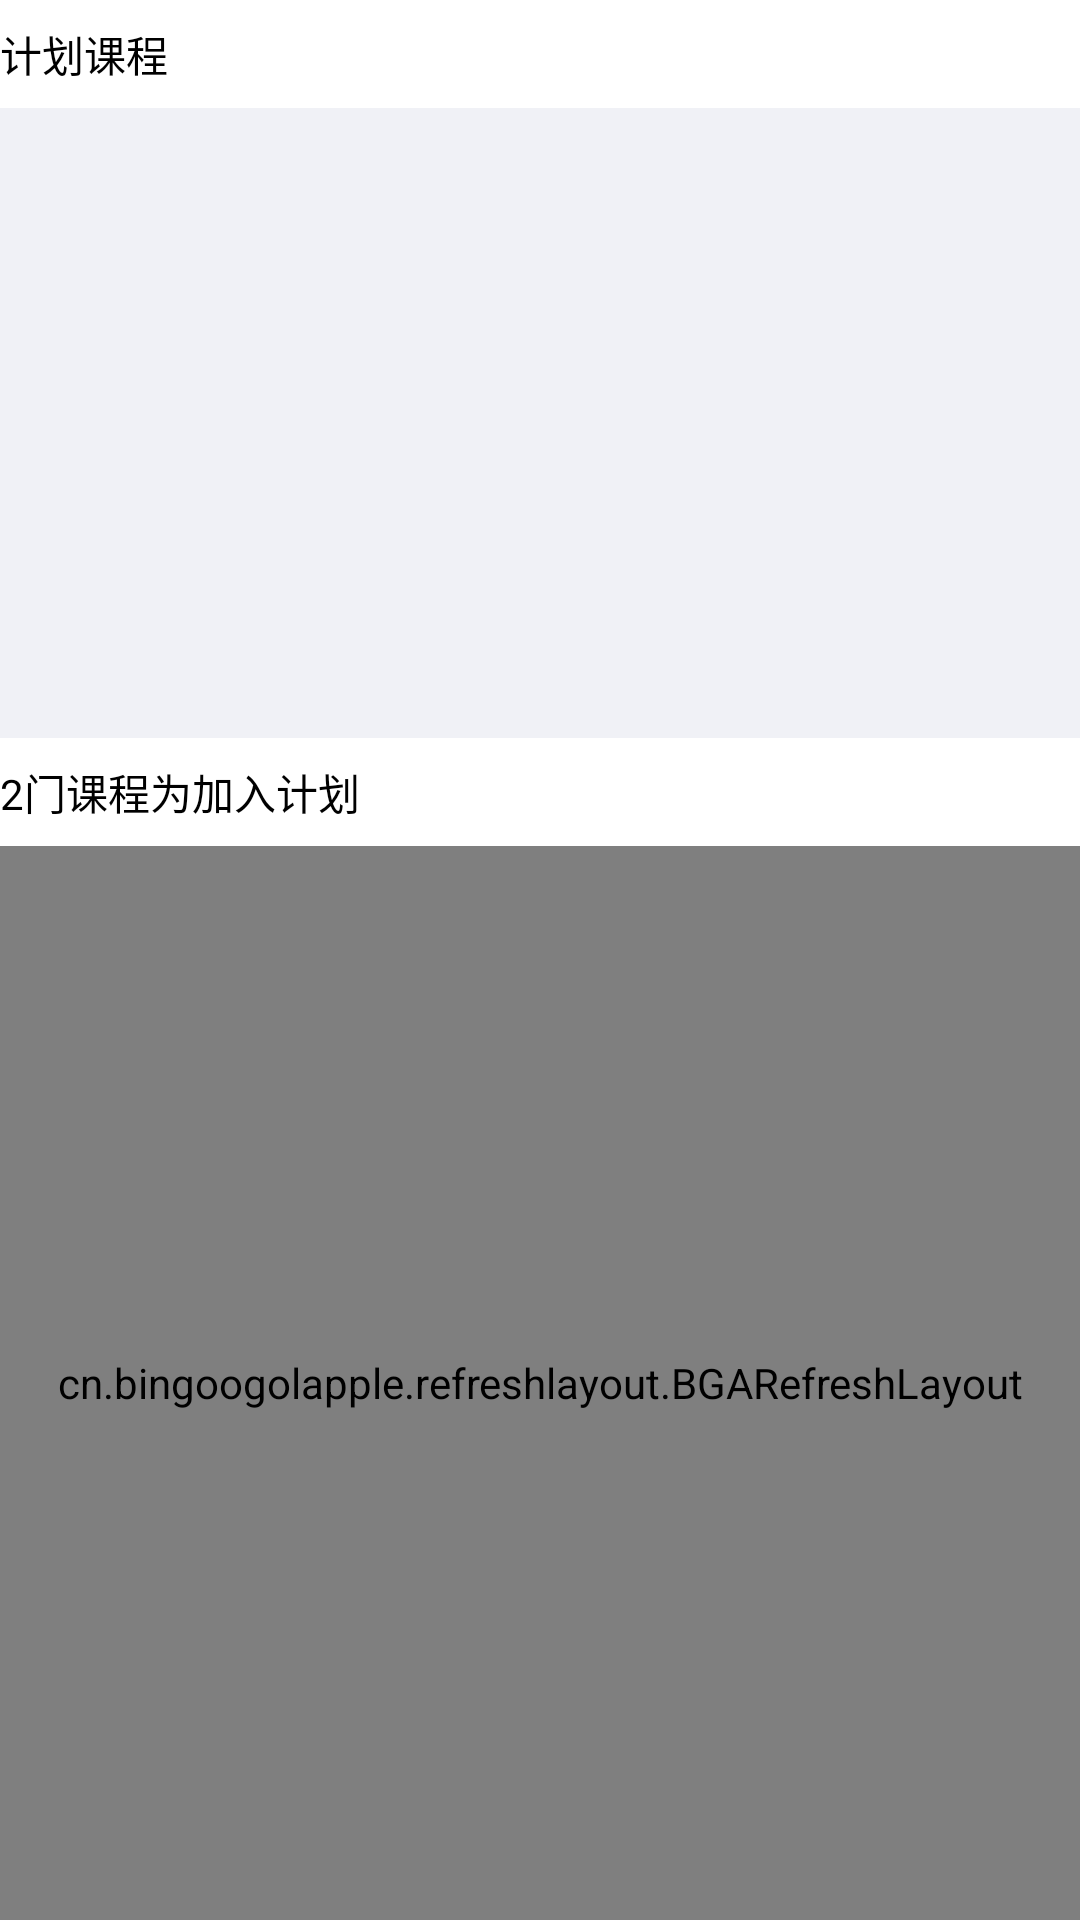

This screen was rendered from an Android layout file. Write that file and the resources it references.
<!-- AndroidManifest.xml: application theme AppTheme -->
<!-- res/layout/fragment_adjust_plan.xml -->
<?xml version="1.0" encoding="utf-8"?>
<LinearLayout xmlns:android="http://schemas.android.com/apk/res/android"
    android:layout_width="match_parent"
    android:layout_height="match_parent"
    android:orientation="vertical"
    android:background="@color/f0_gray_line">
    <LinearLayout
        android:layout_width="match_parent"
        android:layout_height="wrap_content"
        android:background="@color/white"
        android:orientation="horizontal"
        android:focusableInTouchMode="true"
        android:focusable="true">
        <TextView
            android:id="@+id/tv_office_equipment"
            android:layout_width="0dp"
            android:layout_weight="1"
            android:layout_height="36dp"
            android:background="@color/white"
            android:gravity="center_vertical|left"
            android:drawableLeft="@mipmap/ic_blue_line"
            android:drawablePadding="6dp"
            android:textColor="@color/black"
            android:text="计划课程"
            android:textSize="14sp" />
        <TextView
            android:id="@+id/tv_electric"
            android:layout_width="0dp"
            android:layout_weight="1"
            android:layout_height="36dp"
            android:paddingRight="15dp"
            android:background="@color/white"
            android:gravity="center_vertical|right"
            android:paddingLeft="15dp"
            android:text="收起"
            android:visibility="gone"
            android:drawablePadding="6dp"
            android:textColor="@color/btn_blue_nomal"
            android:drawableRight="@mipmap/ic_blue_right_arrow"
            android:textSize="14sp" />
    </LinearLayout>

    <android.support.v7.widget.RecyclerView
        android:id="@+id/rv_plan_class"
        android:layout_width="match_parent"
        android:layout_height="200dp"></android.support.v7.widget.RecyclerView>
    <LinearLayout
        android:layout_width="match_parent"
        android:layout_height="wrap_content"
        android:background="@color/white"
        android:orientation="horizontal"
        android:layout_marginTop="10dp"
        android:focusableInTouchMode="true"
        android:focusable="true">
        <TextView
            android:layout_width="0dp"
            android:layout_weight="1"
            android:layout_height="36dp"
            android:background="@color/white"
            android:gravity="center_vertical|left"
            android:drawableLeft="@mipmap/ic_blue_line"
            android:drawablePadding="6dp"
            android:textColor="@color/black"
            android:text="2门课程为加入计划"
            android:textSize="14sp" />
        <TextView
            android:layout_width="0dp"
            android:layout_weight="1"
            android:layout_height="36dp"
            android:paddingRight="15dp"
            android:background="@color/white"
            android:gravity="center_vertical|right"
            android:paddingLeft="15dp"
            android:text="展开"
            android:visibility="gone"
            android:drawablePadding="6dp"
            android:textColor="@color/btn_blue_nomal"
            android:drawableRight="@mipmap/ic_blue_right_arrow"
            android:textSize="14sp" />
    </LinearLayout>
    <cn.bingoogolapple.refreshlayout.BGARefreshLayout
        android:id="@+id/mBGARefreshLayout"
        android:layout_width="match_parent"
        android:layout_height="match_parent">
        <android.support.v7.widget.RecyclerView
            android:id="@+id/recyclerView"
            android:layout_width="match_parent"
            android:layout_height="0dp"
            android:layout_weight="1"></android.support.v7.widget.RecyclerView>
    </cn.bingoogolapple.refreshlayout.BGARefreshLayout>
</LinearLayout>
<!-- resources referenced by this layout -->
<resources>
  <color name="black">#000000</color>
  <color name="btn_blue_nomal">#1481ff</color>
  <color name="f0_gray_line">#f0f1f6</color>
  <color name="white">#ffffff</color>
  <style name="AppTheme" parent="Theme.AppCompat.Light.NoActionBar">
          
          <item name="colorPrimary">@color/colorPrimary</item>
          <item name="colorPrimaryDark">@color/colorPrimaryDark</item>
          <item name="colorAccent">@color/colorAccent</item>
      </style>
  <color name="colorPrimary">#008577</color>
  <color name="colorPrimaryDark">#00574B</color>
  <color name="colorAccent">#D81B60</color>
</resources>
